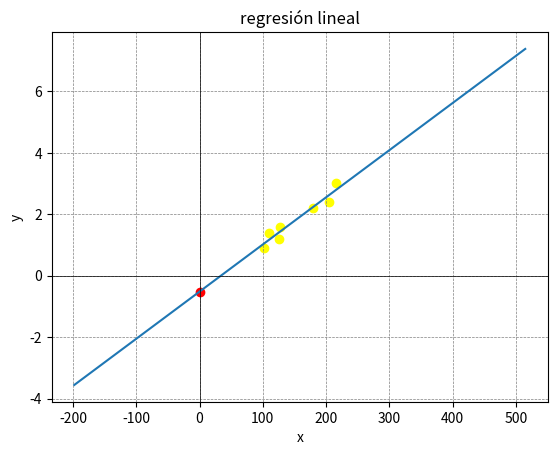

This chart was generated by the following Python code:
import numpy as np
import matplotlib.pyplot as plt

def graficar_recta(pendiente, punto, a, b):
    x = np.linspace(min(a) - 300, max(a) + 300, 100)  
    y = pendiente * (x - punto[0]) + punto[1]

   
    plt.plot(x, y, label=f'Recta: y = {pendiente}(x - {punto[0]}) + {punto[1]}')
    
    
    plt.scatter(punto[0], punto[1], color='red', label='Punto en la recta')
    j=0
    while(j<len(a)):
         plt.scatter(a[j], b[j], color='yellow', label='dato real')
         j+=1
    
    plt.axhline(0, color='black',linewidth=0.5)
    plt.axvline(0, color='black',linewidth=0.5)
    plt.grid(color = 'gray', linestyle = '--', linewidth = 0.5)
    plt.title('regresión lineal')
    plt.xlabel('x')
    plt.ylabel('y')
   
    
  
    plt.show()

def sumatoria(arreglo):
    suma=0
    for elemento in arreglo:
        suma+=elemento
    return suma

x=[102,110,125,128,180,205,215]
y=[0.9,1.4,1.2,1.6,2.2,2.4,3]
xy=[]
x2=[]
i=0

while i<len(x):
    xy.append(x[i]*y[i])
    x2.append(x[i]*x[i])
    i+=1

sx=sumatoria(x)
sy=sumatoria(y)
sxy=sumatoria(xy)
sx2=sumatoria(x2)
print(sx,sy,sxy,sx2)
m=(sxy-((sx)*(sy))/len(x))/((sx2)-((sx*sx)/len(x)))
print(m)
b=(sy/len(x))-m*(sx/len(x))
print(b)

graficar_recta(pendiente=m,punto=(0,b), a=x, b=y)